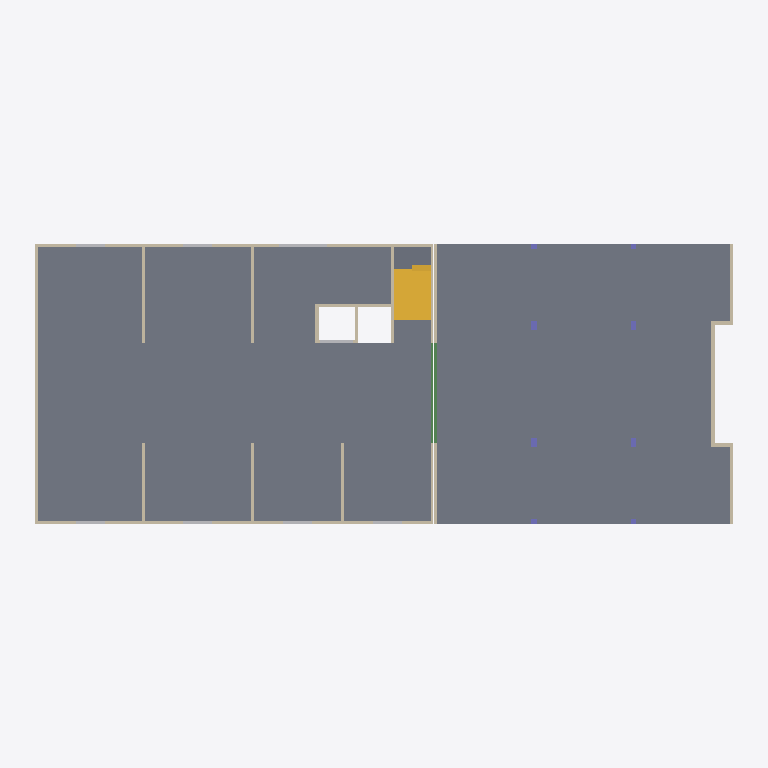
Plan cut of the same IFC building model at storey 'R01' (level 3.20 m, cut at 4.60 m), seen from above with north up, elements coloured by IFC class: 21 walls (beige), 8 other elements (light grey), 6 columns (violet), 4 slabs (grey), 2 stairs (yellow), 2 beams (green). Cut surfaces are drawn darker.
Extent 39.2 m × 16.2 m × 19.1 m (x, y, z). Storeys (8): Fondation at -1.70 m; RDC at 0.00 m; R01 at 3.20 m; R02 at 6.40 m; TOI Basse at 9.20 m; R03 at 9.60 m; R04 at 12.80 m; TOI Haute at 16.00 m. Elements (298): 131 IfcWallStandardCase, 40 IfcBuildingElementProxy, 39 IfcBeam, 32 IfcColumn, 28 IfcFooting, 20 IfcSlab, 8 IfcStair.

HEADER;
FILE_DESCRIPTION(('ViewDefinition [CoordinationView_V2.0]'),'2;1');
FILE_NAME('Maquette GOE','2019-08-05T15:36:03',(''),(''),'The EXPRESS Data Manager Version 5.02.0100.07 : 28 Aug 2013','20180423_1000(x64) - Exporter 18.4.0.0 - Interface alternative d''export 18.4.0.0','');
FILE_SCHEMA(('IFC2X3'));
ENDSEC;
DATA;
#104=IFCPROJECT('3PZ_9XlvTBxvK0MHPPE6mF',#41,'Maquette GOE',$,$,'Démonstratueur','Project  Status',(#96),#91);
#16541=IFCSITE('3PZ_9XlvTBxvK0MHPPE6mD',#41,'Lyon',$,$,#16538,$,$,.ELEMENT.,$,$,$,$,$);
#114=IFCBUILDING('3PZ_9XlvTBxvK0MHPPE6mE',#41,'Bâtiment Test',$,$,#32,$,'Bâtiment Test',.ELEMENT.,$,$,$);
#125=IFCBUILDINGSTOREY('3PZ_9XlvTBxvK0MHQcn05K',#41,'Fondation',$,'Niveau:8mm Head',#123,$,'Fondation',.ELEMENT.,-1.7);
#129=IFCBUILDINGSTOREY('3PZ_9XlvTBxvK0MHQcn8Al',#41,'RDC',$,'Niveau:8mm Head',#128,$,'RDC',.ELEMENT.,0.0);
#135=IFCBUILDINGSTOREY('3PZ_9XlvTBxvK0MHQcn8Ak',#41,'R01',$,'Niveau:8mm Head',#134,$,'R01',.ELEMENT.,3.20000000000097);
#141=IFCBUILDINGSTOREY('3PZ_9XlvTBxvK0MHQcn8Aj',#41,'R02',$,'Niveau:8mm Head',#140,$,'R02',.ELEMENT.,6.40000000000097);
#147=IFCBUILDINGSTOREY('3PZ_9XlvTBxvK0MHQcn8Ai',#41,'TOI Basse',$,'Niveau:8mm Head',#146,$,'TOI Basse',.ELEMENT.,9.20000000000097);
#153=IFCBUILDINGSTOREY('3PZ_9XlvTBxvK0MHQcn0uH',#41,'R03',$,'Niveau:8mm Head',#152,$,'R03',.ELEMENT.,9.60000000000097);
#159=IFCBUILDINGSTOREY('3PZ_9XlvTBxvK0MHQcn0uG',#41,'R04',$,'Niveau:8mm Head',#158,$,'R04',.ELEMENT.,12.800000000001);
#165=IFCBUILDINGSTOREY('3PZ_9XlvTBxvK0MHQcn0uF',#41,'TOI Haute',$,'Niveau:8mm Head',#164,$,'TOI Haute',.ELEMENT.,16.000000000001);
#3412=IFCSLAB('3pIbJIobb7leqtMT3aP_fi',#41,'Sol:Dalle Ep22:230550',$,'Sol:Dalle Ep22',#3381,#3410,'230550',.FLOOR.);
#3471=IFCSLAB('3pIbJIobb7leqtMT3aP_TN',#41,'Sol:Dalle Ep25:231853',$,'Sol:Dalle Ep25',#3440,#3469,'231853',.FLOOR.);
#3967=IFCSTAIR('3pIbJIobb7leqtMT3aP_JU',#41,'Escalier préfabriqué:Escalier:231972',$,'Escalier préfabriqué:Precast Stair',#3966,$,'231972',.NOTDEFINED.);
#1148=IFCSTAIR('1Ks$_bqbT0dwBuvZHGFlT4',#41,'Escalier préfabriqué:Escalier:205540',$,'Escalier préfabriqué:Precast Stair',#1147,$,'205540',.NOTDEFINED.);
#3528=IFCWALLSTANDARDCASE('3pIbJIobb7leqtMT3aP_Jd',#41,'Mur de base:Voile Ep20:231965',$,'Mur de base:Voile Ep20',#3508,#3526,'231965');
#6662=IFCSLAB('2bGz1Gh6DEigU4JOXA5Uox',#41,'Sol:Dalle Ep25:233070',$,'Sol:Dalle Ep25',#6646,#6660,'233070',.LANDING.);
#3675=IFCWALLSTANDARDCASE('3pIbJIobb7leqtMT3aP_Jb',#41,'Mur de base:Voile Ep20:231967',$,'Mur de base:Voile Ep20',#3655,#3673,'231967');
#3634=IFCWALLSTANDARDCASE('3pIbJIobb7leqtMT3aP_Ja',#41,'Mur de base:Voile Ep20:231966',$,'Mur de base:Voile Ep20',#3614,#3632,'231966');
#4375=IFCSLAB('3pIbJIobb7leqtMT3aP_J3',#41,'Sol:Palier - Ep20:231993',$,'Sol:Palier - Ep20',#4348,#4373,'231993',.LANDING.);
#5190=IFCWALLSTANDARDCASE('3pIbJIobb7leqtMT3aP_Hx',#41,'Mur de base:Voile Ep20:232065',$,'Mur de base:Voile Ep20',#5170,#5188,'232065');
#3350=IFCBEAM('0FuRk7XAz4bBC7mND1X7LS',#41,'Poutre rectangulaire - Béton:Poutre 16x48:230359',$,'Poutre rectangulaire - Béton:Poutre 16x48',#3328,#3348,'230359');
#3938=IFCWALLSTANDARDCASE('3pIbJIobb7leqtMT3aP_JP',#41,'Mur de base:Voile Ep16:231971',$,'Mur de base:Voile Ep16',#3918,#3936,'231971');
#4798=IFCWALLSTANDARDCASE('3pIbJIobb7leqtMT3aP_I8',#41,'Mur de base:Voile Ep18:232050',$,'Mur de base:Voile Ep18',#4778,#4796,'232050');
#5290=IFCWALLSTANDARDCASE('3pIbJIobb7leqtMT3aP_H_',#41,'Mur de base:Voile Ep18:232068',$,'Mur de base:Voile Ep18',#5270,#5288,'232068');
#5331=IFCWALLSTANDARDCASE('3pIbJIobb7leqtMT3aP_H$',#41,'Mur de base:Voile Ep18:232069',$,'Mur de base:Voile Ep18',#5311,#5329,'232069');
#3843=IFCWALLSTANDARDCASE('3pIbJIobb7leqtMT3aP_JR',#41,'Mur de base:Voile Ep16:231969',$,'Mur de base:Voile Ep16',#3823,#3841,'231969');
#5038=IFCWALLSTANDARDCASE('3pIbJIobb7leqtMT3aP_I4',#41,'Mur de base:Voile Ep20:232062',$,'Mur de base:Voile Ep20',#5018,#5036,'232062');
#5089=IFCWALLSTANDARDCASE('3pIbJIobb7leqtMT3aP_I5',#41,'Mur de base:Voile Ep20:232063',$,'Mur de base:Voile Ep20',#5069,#5087,'232063');
#5372=IFCWALLSTANDARDCASE('3pIbJIobb7leqtMT3aP_Hy',#41,'Mur de base:Voile Ep18:232070',$,'Mur de base:Voile Ep18',#5352,#5370,'232070');
#5413=IFCWALLSTANDARDCASE('3pIbJIobb7leqtMT3aP_Hz',#41,'Mur de base:Voile Ep18:232071',$,'Mur de base:Voile Ep18',#5393,#5411,'232071');
#5454=IFCWALLSTANDARDCASE('3pIbJIobb7leqtMT3aP_Ho',#41,'Mur de base:Voile Ep18:232072',$,'Mur de base:Voile Ep18',#5434,#5452,'232072');
#4839=IFCWALLSTANDARDCASE('3pIbJIobb7leqtMT3aP_IE',#41,'Mur de base:Voile Ep18:232052',$,'Mur de base:Voile Ep18',#4819,#4837,'232052');
#3307=IFCBEAM('0FuRk7XAz4bBC7mND1X7Kl',#41,'Poutre rectangulaire - Béton:Poutre 16x45:230308',$,'Poutre rectangulaire - Béton:Poutre 16x45',#3285,#3305,'230308');
#3802=IFCWALLSTANDARDCASE('3pIbJIobb7leqtMT3aP_JQ',#41,'Mur de base:Voile Ep16:231968',$,'Mur de base:Voile Ep16',#3782,#3800,'231968');
#3897=IFCWALLSTANDARDCASE('3pIbJIobb7leqtMT3aP_JO',#41,'Mur de base:Voile Ep16:231970',$,'Mur de base:Voile Ep16',#3877,#3895,'231970');
#4921=IFCWALLSTANDARDCASE('3pIbJIobb7leqtMT3aP_I2',#41,'Mur de base:Voile Ep18:232056',$,'Mur de base:Voile Ep18',#4901,#4919,'232056');
#5529=IFCBUILDINGELEMENTPROXY('1EF3bzEfzAFB6NT7ISL8gG',#41,'Réservation Rectangulaire Voile:Réservation Rectangulaire Voile:232077',$,'Réservation Rectangulaire Voile:Réservation Rectangulaire Voile',#5528,#5523,'232077',$);
#4880=IFCWALLSTANDARDCASE('3pIbJIobb7leqtMT3aP_IF',#41,'Mur de base:Voile Ep18:232053',$,'Mur de base:Voile Ep18',#4860,#4878,'232053');
#5012=IFCBUILDINGELEMENTPROXY('1pJ43sK6v4lwkykFlyLNSr',#41,'Réservation Rectangulaire Voile:Réservation Rectangulaire Voile:232059',$,'Réservation Rectangulaire Voile:Réservation Rectangulaire Voile',#5011,#5006,'232059',$);
#5481=IFCBUILDINGELEMENTPROXY('1Iz$zfEQvBn96KcLUiPRje',#41,'Réservation Rectangulaire Voile:Réservation Rectangulaire Voile:232073',$,'Réservation Rectangulaire Voile:Réservation Rectangulaire Voile',#5480,#5475,'232073',$);
#5505=IFCBUILDINGELEMENTPROXY('2AtysIAZ96_Aio$rmTPAcV',#41,'Réservation Rectangulaire Voile:Réservation Rectangulaire Voile:232075',$,'Réservation Rectangulaire Voile:Réservation Rectangulaire Voile',#5504,#5499,'232075',$);
#5493=IFCBUILDINGELEMENTPROXY('2qqKp$R$rC8vKnH_L1toJF',#41,'Réservation Rectangulaire Voile:Réservation Rectangulaire Voile:232074',$,'Réservation Rectangulaire Voile:Réservation Rectangulaire Voile',#5492,#5487,'232074',$);
#5517=IFCBUILDINGELEMENTPROXY('3n4XP6yBPEsRXcfcPoSkSC',#41,'Réservation Rectangulaire Voile:Réservation Rectangulaire Voile:232076',$,'Réservation Rectangulaire Voile:Réservation Rectangulaire Voile',#5516,#5511,'232076',$);
#5541=IFCBUILDINGELEMENTPROXY('1CRz4ZD3vE4hAaJ_BhHXeM',#41,'Réservation Rectangulaire Voile:Réservation Rectangulaire Voile:232078',$,'Réservation Rectangulaire Voile:Réservation Rectangulaire Voile',#5540,#5535,'232078',$);
#5553=IFCBUILDINGELEMENTPROXY('3uWzFeAnDFS9Hs4MHN86aO',#41,'Réservation Rectangulaire Voile:Réservation Rectangulaire Voile:232079',$,'Réservation Rectangulaire Voile:Réservation Rectangulaire Voile',#5552,#5547,'232079',$);
#5139=IFCWALLSTANDARDCASE('3pIbJIobb7leqtMT3aP_Hw',#41,'Mur de base:Voile Ep20:232064',$,'Mur de base:Voile Ep20',#5119,#5137,'232064');
#5240=IFCWALLSTANDARDCASE('3pIbJIobb7leqtMT3aP_Hu',#41,'Mur de base:Voile Ep20:232066',$,'Mur de base:Voile Ep20',#5220,#5238,'232066');
#5860=IFCCOLUMN('3pIbJIobb7leqtMT3aP_HT',#41,'Poteau béton - Rectangulaire:Poteau 30x50:232103',$,'Poteau béton - Rectangulaire:Poteau 30x50',#5859,#5854,'232103');
#5915=IFCCOLUMN('3pIbJIobb7leqtMT3aP_HJ',#41,'Poteau béton - Rectangulaire:Poteau 30x50:232105',$,'Poteau béton - Rectangulaire:Poteau 30x50',#5914,#5909,'232105');
#5805=IFCCOLUMN('3pIbJIobb7leqtMT3aP_HV',#41,'Poteau béton - Rectangulaire:Poteau 30x50:232101',$,'Poteau béton - Rectangulaire:Poteau 30x50',#5804,#5799,'232101');
#5970=IFCCOLUMN('3pIbJIobb7leqtMT3aP_HH',#41,'Poteau béton - Rectangulaire:Poteau 30x50:232107',$,'Poteau béton - Rectangulaire:Poteau 30x50',#5969,#5964,'232107');
#5640=IFCCOLUMN('3pIbJIobb7leqtMT3aP_Hb',#41,'Poteau béton - Rectangulaire:Poteau 30x30:232095',$,'Poteau béton - Rectangulaire:Poteau 30x30',#5639,#5634,'232095');
#5750=IFCCOLUMN('3pIbJIobb7leqtMT3aP_HP',#41,'Poteau béton - Rectangulaire:Poteau 30x30:232099',$,'Poteau béton - Rectangulaire:Poteau 30x30',#5749,#5744,'232099');
ENDSEC;